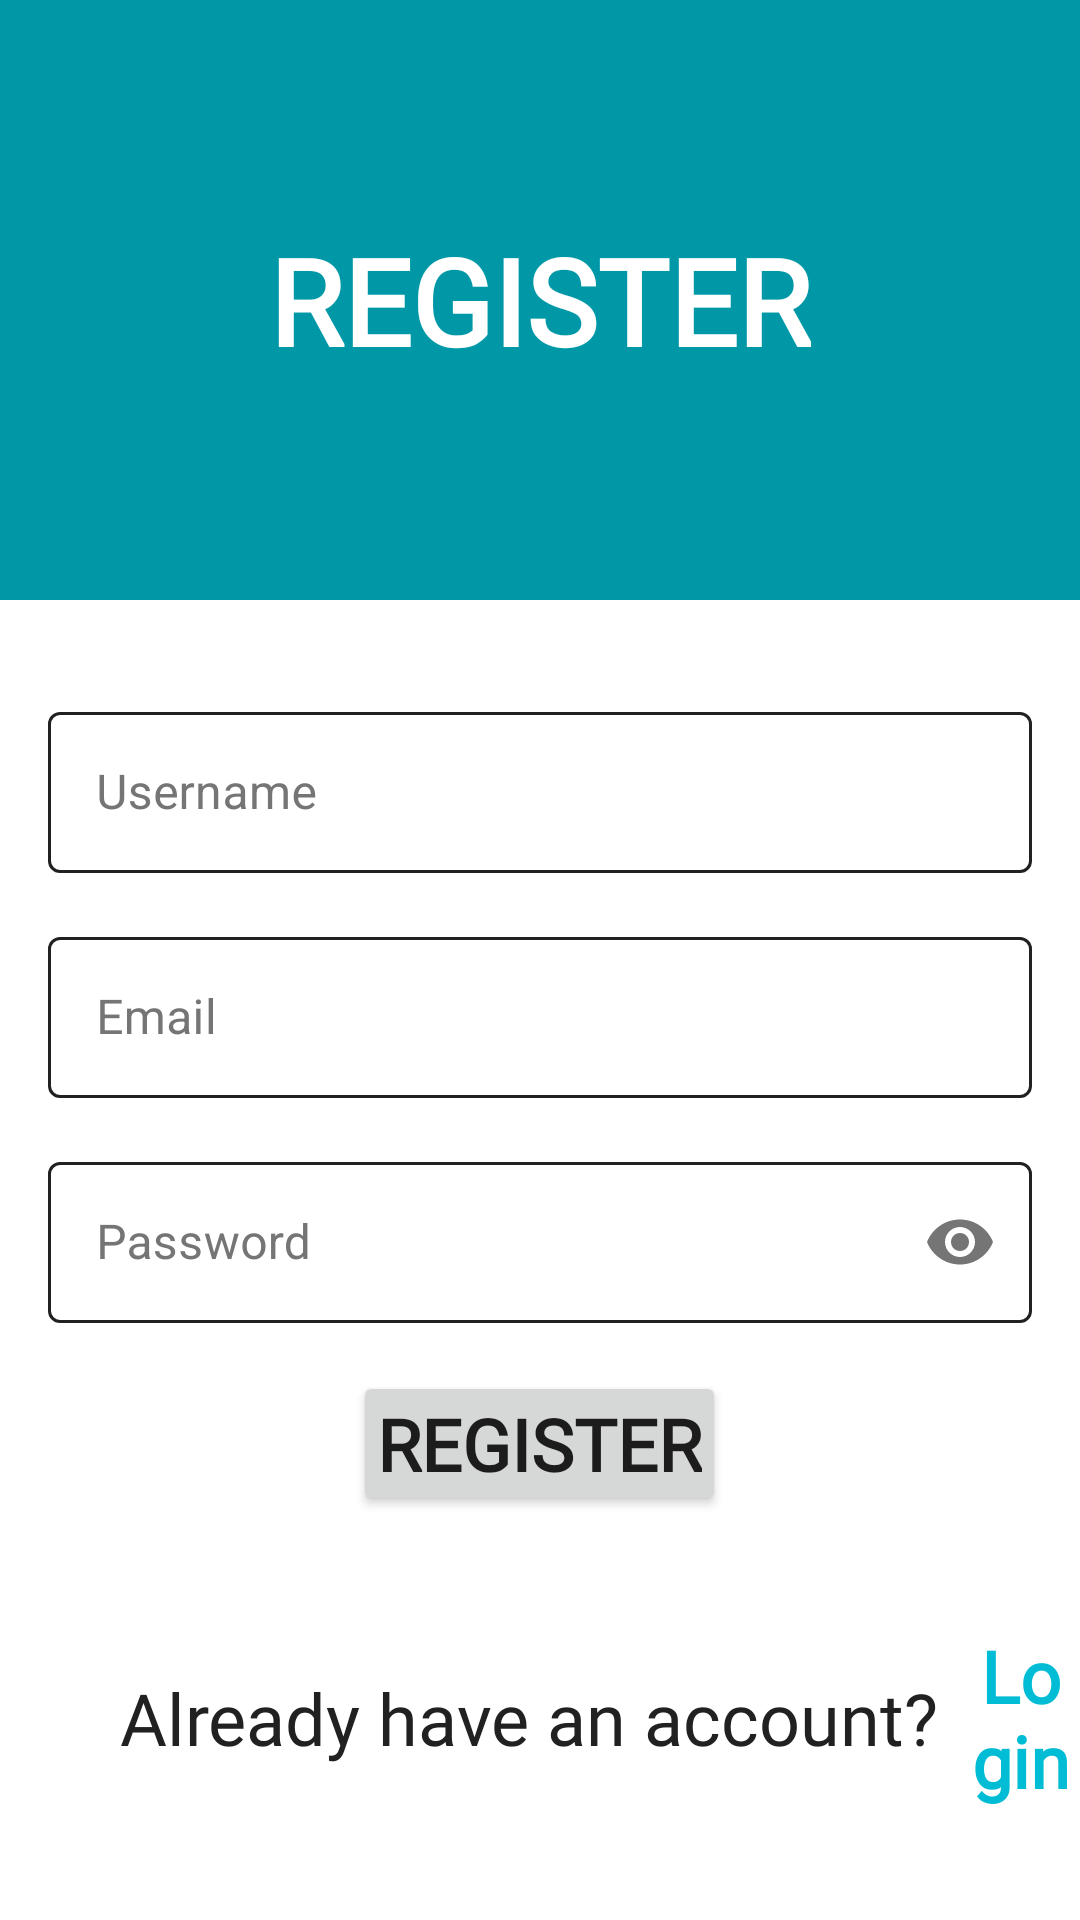

Reconstruct the res/layout file that produces this screen, plus the resources it refers to.
<!-- AndroidManifest.xml: activity theme Theme.Manageio.NoActionBar -->
<!-- res/layout/activity_register.xml -->
<?xml version="1.0" encoding="utf-8"?>
<androidx.constraintlayout.widget.ConstraintLayout xmlns:android="http://schemas.android.com/apk/res/android"
    xmlns:app="http://schemas.android.com/apk/res-auto"
    xmlns:tools="http://schemas.android.com/tools"
    android:layout_width="match_parent"
    android:layout_height="match_parent"
    tools:context=".activities.RegisterActivity">

    <FrameLayout
        android:id="@+id/fl_register"
        android:layout_width="match_parent"
        android:layout_height="200dp"
        android:background="@color/darkPrimaryColor"
        app:layout_constraintEnd_toEndOf="parent"
        app:layout_constraintStart_toStartOf="parent"
        app:layout_constraintTop_toTopOf="parent">

        <TextView
            android:id="@+id/register_registerText"
            android:layout_width="wrap_content"
            android:layout_height="wrap_content"
            android:layout_gravity="center"
            android:fontFamily="@font/boogaloo"
            android:gravity="center"
            android:text="@string/registerExclamation"
            android:textColor="@color/white"
            android:textSize="40sp"
            android:textStyle="bold"
            app:layout_constraintEnd_toEndOf="parent"
            app:layout_constraintHorizontal_bias="0.5"
            app:layout_constraintStart_toStartOf="parent"
            app:layout_constraintTop_toTopOf="parent" />
    </FrameLayout>

    <LinearLayout
        android:id="@+id/linearLayout"
        android:layout_width="0dp"
        android:layout_height="wrap_content"
        android:layout_marginTop="16dp"
        android:orientation="vertical"
        app:layout_constraintEnd_toEndOf="parent"
        app:layout_constraintHorizontal_bias="0.5"
        app:layout_constraintStart_toStartOf="parent"
        app:layout_constraintTop_toBottomOf="@id/fl_register">

        <com.google.android.material.textfield.TextInputLayout
            android:id="@+id/register_til_userName"
            style="@style/TextInputLayoutStyle"
            android:layout_width="match_parent"
            android:layout_height="wrap_content"
            android:layout_marginLeft="16dp"
            android:layout_marginTop="16dp"
            android:layout_marginRight="16dp"
            android:hint="@string/usernameText"
            android:textColorHint="@color/secondaryText"
            app:hintTextColor="@color/primaryColor">

            <EditText
                android:id="@+id/register_etUsername"
                android:layout_width="match_parent"
                android:layout_height="wrap_content"
                android:inputType="text"
                android:padding="@dimen/et_padding"
                android:textColor="@color/darkPrimaryColor"
                android:textCursorDrawable="@null"
                android:textSize="@dimen/et_textSize" />
        </com.google.android.material.textfield.TextInputLayout>

        <com.google.android.material.textfield.TextInputLayout
            android:id="@+id/register_til_email"
            style="@style/TextInputLayoutStyle"
            android:layout_width="match_parent"
            android:layout_height="wrap_content"
            android:layout_marginLeft="16dp"
            android:layout_marginTop="16dp"
            android:layout_marginRight="16dp"
            android:hint="@string/emailText"
            android:textColorHint="@color/secondaryText"
            app:hintTextColor="@color/primaryColor">

            <EditText
                android:id="@+id/register_et_email"
                android:layout_width="match_parent"
                android:layout_height="wrap_content"
                android:inputType="textEmailAddress"
                android:padding="@dimen/et_padding"
                android:textColor="@color/darkPrimaryColor"
                android:textCursorDrawable="@null"
                android:textSize="@dimen/et_textSize" />
        </com.google.android.material.textfield.TextInputLayout>

        <com.google.android.material.textfield.TextInputLayout
            android:id="@+id/register_til_password"
            style="@style/TextInputLayoutStyle"
            android:layout_width="match_parent"
            android:layout_height="wrap_content"
            android:layout_marginLeft="16dp"
            android:layout_marginTop="16dp"
            android:layout_marginRight="16dp"
            android:hint="@string/passwordText"
            android:textColorHint="@color/secondaryText"
            app:hintTextColor="@color/primaryColor"
            app:passwordToggleEnabled="true">

            <EditText
                android:id="@+id/register_et_password"
                android:layout_width="match_parent"
                android:layout_height="wrap_content"
                android:inputType="textPassword"
                android:padding="@dimen/et_padding"
                android:textColor="@color/darkPrimaryColor"
                android:textCursorDrawable="@null"
                android:textSize="@dimen/et_textSize" />

        </com.google.android.material.textfield.TextInputLayout>

        <Button
            android:id="@+id/register_registerBtn"
            android:layout_width="wrap_content"
            android:layout_height="wrap_content"
            android:layout_gravity="center"
            android:layout_marginTop="16dp"
            android:layout_weight="1"
            android:fontFamily="@font/boogaloo"
            android:gravity="center"
            android:padding="8dp"
            android:text="@string/registerText"
            android:textSize="24sp"
            android:textStyle="bold"
            app:cornerRadius="20dp" />
    </LinearLayout>

    <LinearLayout
        android:id="@+id/ll_lower_task"
        android:layout_width="match_parent"
        android:layout_height="wrap_content"
        app:layout_constraintBottom_toBottomOf="parent"
        app:layout_constraintEnd_toEndOf="parent"
        app:layout_constraintHorizontal_bias="0.5"
        app:layout_constraintStart_toStartOf="parent"
        app:layout_constraintTop_toBottomOf="@+id/linearLayout">

        <TextView
            android:layout_width="wrap_content"
            android:layout_height="wrap_content"
            android:layout_gravity="center"
            android:layout_marginStart="40dp"
            android:fontFamily="@font/boogaloo"
            android:gravity="center"
            android:text="@string/already_have_an_account_text"
            android:textAlignment="center"
            android:textColor="@color/primaryText"
            android:textSize="24sp" />

        <TextView
            android:id="@+id/register_login_text"
            android:layout_width="wrap_content"
            android:layout_height="wrap_content"
            android:layout_gravity="center"
            android:layout_marginStart="8dp"
            android:fontFamily="@font/boogaloo"
            android:gravity="center"
            android:text="@string/loginText"
            android:textAlignment="center"
            android:textColor="@color/primaryColor"
            android:textSize="24sp"
            android:textStyle="bold" />
    </LinearLayout>




























</androidx.constraintlayout.widget.ConstraintLayout>
<!-- resources referenced by this layout -->
<resources>
  <color name="darkPrimaryColor">#0098A7</color>
  <color name="primaryColor">#00BCD4</color>
  <color name="primaryText">#212121</color>
  <color name="secondaryText">#757575</color>
  <color name="white">#FFFFFFFF</color>
  <dimen name="et_padding">16dp</dimen>
  <dimen name="et_textSize">16sp</dimen>
  <string name="already_have_an_account_text">Already have an account?</string>
  <string name="emailText">Email</string>
  <string name="loginText">Login</string>
  <string name="passwordText">Password</string>
  <string name="registerExclamation">REGISTER</string>
  <string name="registerText">Register</string>
  <string name="usernameText">Username</string>
  <style name="TextInputLayoutStyle" parent="Widget.MaterialComponents.TextInputLayout.OutlinedBox.Dense">
          <item name="boxStrokeColor">@color/text_input_box_stroke</item>
          <item name="android:windowFullscreen">false</item>
          <item name="android:windowContentOverlay">@null</item>
          <item name="android:fitsSystemWindows">false</item>
      </style>
  <style name="Theme.Manageio.NoActionBar">
          <item name="windowActionBar">false</item>
          <item name="windowNoTitle">true</item>
      </style>
</resources>
